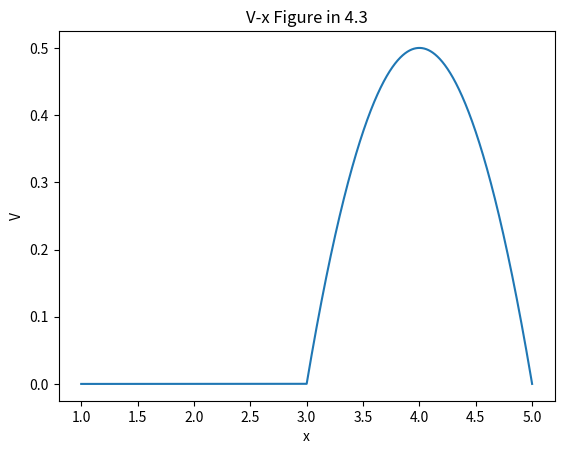

Write the Python code that produced this figure.
import matplotlib.pyplot as plt

m=1
omega=1
b=1
a=4
n=1
num=10**6
delta = (n*a+b-((n-1)*a+b))/num
x=(n-1)*a + b
X=[]
V=[]
for i in range(num):
    if x <= (n*a-b):
        v=0
    else:
        v=1/2*m*(omega**2)*(b**2-(x-n*a)**2)
    X.append(x)
    V.append(v)
    x=x+delta

plt.plot(X,V)
plt.xlabel('x')
plt.ylabel('V')
plt.title('V-x Figure in 4.3')
plt.savefig('1.png', dpi=150)